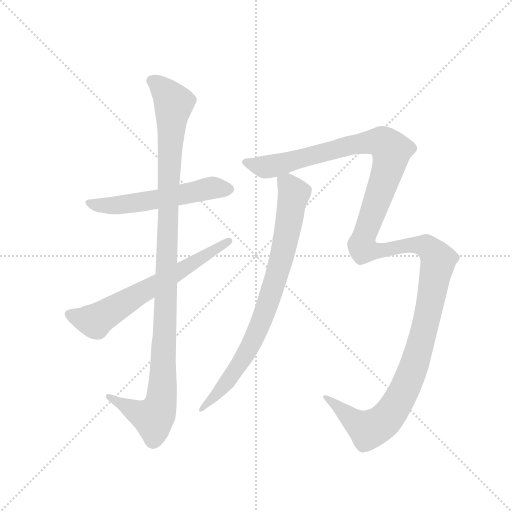
t = 0.00 s
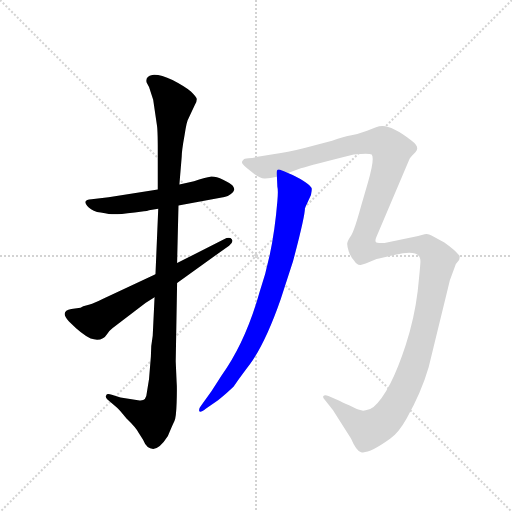
t = 3.56 s
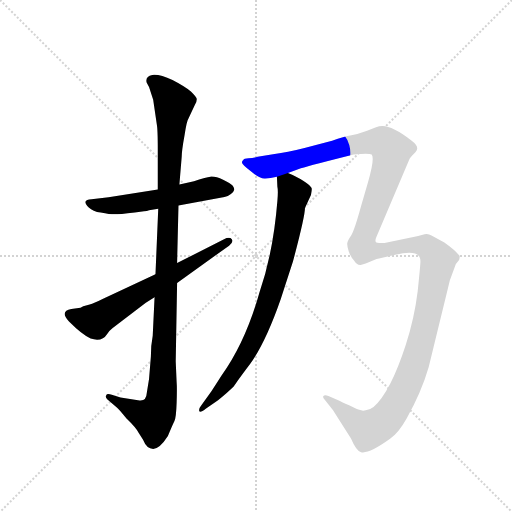
t = 3.81 s
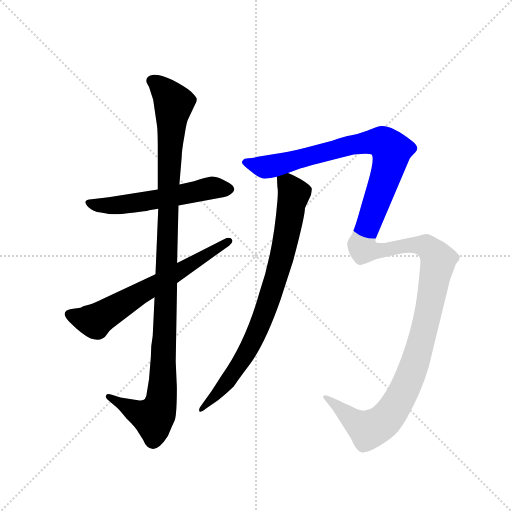
t = 4.05 s
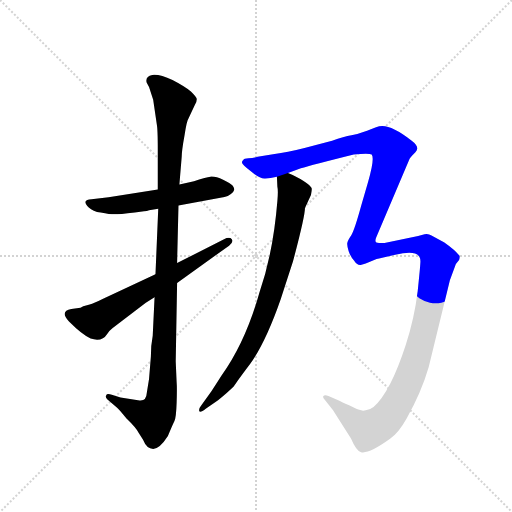
t = 4.29 s
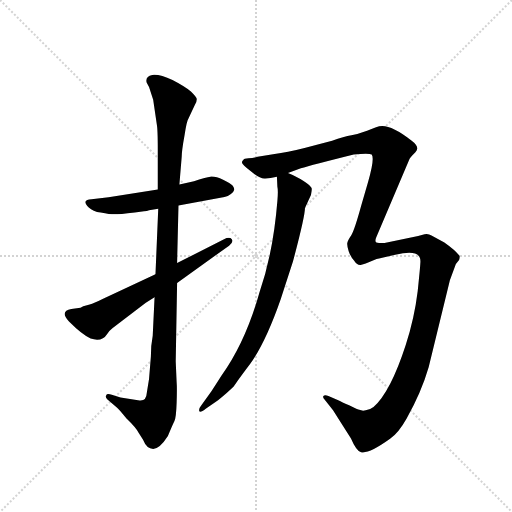
t = 5.05 s

The animated SVG that drew these frames (rendered in a browser with its animation timeline set to each time). Animation: 5 CSS @keyframes rules; one cycle of 5.05 s.

<svg version="1.1" viewBox="0 0 1024 1024" xmlns="http://www.w3.org/2000/svg">
  <g stroke="lightgray" stroke-dasharray="1,1" stroke-width="1" transform="scale(4, 4)">
    <line x1="0" y1="0" x2="256" y2="256"></line>
    <line x1="256" y1="0" x2="0" y2="256"></line>
    <line x1="128" y1="0" x2="128" y2="256"></line>
    <line x1="0" y1="128" x2="256" y2="128"></line>
  </g>
  <g transform="scale(0.92, -0.92) translate(60, -850)">
    <style type="text/css">
      
        @keyframes keyframes0 {
          from {
            stroke: blue;
            stroke-dashoffset: 563;
            stroke-width: 128;
          }
          65% {
            animation-timing-function: step-end;
            stroke: blue;
            stroke-dashoffset: 0;
            stroke-width: 128;
          }
          to {
            stroke: black;
            stroke-width: 1024;
          }
        }
        #make-me-a-hanzi-animation-0 {
          animation: keyframes0 0.7081705729166666s both;
          animation-delay: 0s;
          animation-timing-function: linear;
        }
      
        @keyframes keyframes1 {
          from {
            stroke: blue;
            stroke-dashoffset: 1121;
            stroke-width: 128;
          }
          78% {
            animation-timing-function: step-end;
            stroke: blue;
            stroke-dashoffset: 0;
            stroke-width: 128;
          }
          to {
            stroke: black;
            stroke-width: 1024;
          }
        }
        #make-me-a-hanzi-animation-1 {
          animation: keyframes1 1.1622721354166667s both;
          animation-delay: 0.7081705729166666s;
          animation-timing-function: linear;
        }
      
        @keyframes keyframes2 {
          from {
            stroke: blue;
            stroke-dashoffset: 648;
            stroke-width: 128;
          }
          68% {
            animation-timing-function: step-end;
            stroke: blue;
            stroke-dashoffset: 0;
            stroke-width: 128;
          }
          to {
            stroke: black;
            stroke-width: 1024;
          }
        }
        #make-me-a-hanzi-animation-2 {
          animation: keyframes2 0.77734375s both;
          animation-delay: 1.8704427083333335s;
          animation-timing-function: linear;
        }
      
        @keyframes keyframes3 {
          from {
            stroke: blue;
            stroke-dashoffset: 818;
            stroke-width: 128;
          }
          73% {
            animation-timing-function: step-end;
            stroke: blue;
            stroke-dashoffset: 0;
            stroke-width: 128;
          }
          to {
            stroke: black;
            stroke-width: 1024;
          }
        }
        #make-me-a-hanzi-animation-3 {
          animation: keyframes3 0.9156901041666666s both;
          animation-delay: 2.6477864583333335s;
          animation-timing-function: linear;
        }
      
        @keyframes keyframes4 {
          from {
            stroke: blue;
            stroke-dashoffset: 1518;
            stroke-width: 128;
          }
          83% {
            animation-timing-function: step-end;
            stroke: blue;
            stroke-dashoffset: 0;
            stroke-width: 128;
          }
          to {
            stroke: black;
            stroke-width: 1024;
          }
        }
        #make-me-a-hanzi-animation-4 {
          animation: keyframes4 1.4853515625s both;
          animation-delay: 3.5634765625s;
          animation-timing-function: linear;
        }
      
    </style>
    
      <path d="M 328 403 L 428 422 Q 435 422 442 428 Q 448 433 449 437 Q 450 440 446 446 Q 441 451 425 459 Q 409 467 397 466 Q 384 464 373 460 Q 361 455 352 454 L 330 449 L 283 438 L 176 421 L 139 417 Q 127 416 126 412 Q 124 408 133 399 Q 142 390 159 388 Q 179 384 189 384 Q 199 384 233 388 L 253 391 Q 260 391 264 393 L 284 396 L 328 403 Z" fill="lightgray"></path>
    
      <path d="M 240 -20 L 202 -14 L 183 -8 Q 172 -5 171 -9 Q 168 -13 173 -18 L 194 -36 Q 198 -39 215 -60 Q 236 -80 242 -92 L 251 -106 Q 259 -126 273 -126 Q 287 -126 305 -98 Q 315 -74 319 -66 Q 323 -58 324 -25 Q 325 7 324 19 L 322 64 L 325 235 L 325 278 L 328 403 L 330 449 L 335 509 Q 335 522 341 555 Q 346 588 350 593 L 364 623 Q 368 630 368 635 Q 367 639 355 651 Q 342 662 315 676 Q 287 689 271 687 Q 255 684 259 670 L 264 661 L 273 633 L 281 579 Q 283 569 283 524 L 283 438 L 284 396 L 278 254 L 276 204 L 272 120 Q 268 100 268 75 L 264 26 L 259 -5 Q 258 -24 240 -20 Z" fill="lightgray"></path>
    
      <path d="M 325 235 L 438 316 Q 448 323 444 330 Q 439 336 427 330 L 325 278 L 278 254 L 163 200 Q 144 191 135 188 L 121 184 L 115 181 L 95 178 Q 69 173 90 151 Q 119 122 137 114 Q 162 106 173 124 Q 176 130 185 137 L 257 192 L 276 204 L 325 235 Z" fill="lightgray"></path>
    
      <path d="M 542 466 L 543 444 Q 545 436 543 413 Q 534 301 504 214 Q 474 107 422 34 L 400 0 L 377 -32 Q 372 -38 373 -43 Q 374 -49 388 -38 L 414 -20 Q 436 -2 448 10 Q 468 38 484 59 Q 518 107 550 199 L 577 282 Q 603 380 603 398 L 616 426 Q 618 435 618 439 Q 618 442 613 447 Q 608 452 593 461 Q 577 470 566 474 C 541 485 541 485 542 466 Z" fill="lightgray"></path>
    
      <path d="M 566 474 L 594 484 Q 617 491 709 514 Q 742 518 748 514 Q 755 506 740 454 L 725 402 Q 711 351 704 339 Q 696 327 695 322 Q 694 316 698 304 Q 702 292 710 283 Q 715 274 723 274 Q 724 273 735 277 L 756 286 Q 757 287 764 288 L 799 296 Q 854 310 854 282 Q 854 274 848 217 Q 841 159 822 100 Q 789 -2 752 -35 Q 743 -42 735 -42 Q 728 -44 721 -41 Q 719 -41 699 -31 Q 681 -24 679 -22 L 654 -11 Q 646 -8 643 -11 Q 641 -14 646 -19 L 664 -42 L 703 -103 Q 715 -131 725 -133 Q 742 -137 788 -104 Q 806 -92 824 -60 Q 856 -3 872 52 L 918 241 L 931 276 L 938 285 Q 940 292 939 294 L 937 296 Q 930 306 906 323 L 878 338 Q 871 343 863 341 L 849 337 L 776 322 Q 759 321 757 324 Q 755 327 758 334 L 830 504 Q 831 507 843 519 Q 854 530 835 544 Q 794 576 771 576 Q 765 576 756 573 L 738 566 Q 719 559 704 556 Q 688 553 662 544 L 602 528 Q 563 518 537 515 L 500 509 Q 490 506 480 506 Q 470 506 469 502 Q 466 500 466 497 Q 465 493 486 477 Q 506 460 517 462 Q 527 463 542 466 L 566 474 Z" fill="lightgray"></path>
    
    
      <clipPath id="make-me-a-hanzi-clip-0">
        <path d="M 328 403 L 428 422 Q 435 422 442 428 Q 448 433 449 437 Q 450 440 446 446 Q 441 451 425 459 Q 409 467 397 466 Q 384 464 373 460 Q 361 455 352 454 L 330 449 L 283 438 L 176 421 L 139 417 Q 127 416 126 412 Q 124 408 133 399 Q 142 390 159 388 Q 179 384 189 384 Q 199 384 233 388 L 253 391 Q 260 391 264 393 L 284 396 L 328 403 Z"></path>
      </clipPath>
      <path clip-path="url(#make-me-a-hanzi-clip-0)" d="M 135 408 L 170 402 L 221 406 L 395 441 L 438 438" fill="none" id="make-me-a-hanzi-animation-0" stroke-dasharray="435 870" stroke-linecap="round"></path>
    
      <clipPath id="make-me-a-hanzi-clip-1">
        <path d="M 240 -20 L 202 -14 L 183 -8 Q 172 -5 171 -9 Q 168 -13 173 -18 L 194 -36 Q 198 -39 215 -60 Q 236 -80 242 -92 L 251 -106 Q 259 -126 273 -126 Q 287 -126 305 -98 Q 315 -74 319 -66 Q 323 -58 324 -25 Q 325 7 324 19 L 322 64 L 325 235 L 325 278 L 328 403 L 330 449 L 335 509 Q 335 522 341 555 Q 346 588 350 593 L 364 623 Q 368 630 368 635 Q 367 639 355 651 Q 342 662 315 676 Q 287 689 271 687 Q 255 684 259 670 L 264 661 L 273 633 L 281 579 Q 283 569 283 524 L 283 438 L 284 396 L 278 254 L 276 204 L 272 120 Q 268 100 268 75 L 264 26 L 259 -5 Q 258 -24 240 -20 Z"></path>
      </clipPath>
      <path clip-path="url(#make-me-a-hanzi-clip-1)" d="M 270 675 L 296 654 L 318 625 L 309 516 L 292 -15 L 274 -58 L 240 -48 L 177 -12" fill="none" id="make-me-a-hanzi-animation-1" stroke-dasharray="993 1986" stroke-linecap="round"></path>
    
      <clipPath id="make-me-a-hanzi-clip-2">
        <path d="M 325 235 L 438 316 Q 448 323 444 330 Q 439 336 427 330 L 325 278 L 278 254 L 163 200 Q 144 191 135 188 L 121 184 L 115 181 L 95 178 Q 69 173 90 151 Q 119 122 137 114 Q 162 106 173 124 Q 176 130 185 137 L 257 192 L 276 204 L 325 235 Z"></path>
      </clipPath>
      <path clip-path="url(#make-me-a-hanzi-clip-2)" d="M 94 164 L 143 152 L 154 157 L 438 324" fill="none" id="make-me-a-hanzi-animation-2" stroke-dasharray="520 1040" stroke-linecap="round"></path>
    
      <clipPath id="make-me-a-hanzi-clip-3">
        <path d="M 542 466 L 543 444 Q 545 436 543 413 Q 534 301 504 214 Q 474 107 422 34 L 400 0 L 377 -32 Q 372 -38 373 -43 Q 374 -49 388 -38 L 414 -20 Q 436 -2 448 10 Q 468 38 484 59 Q 518 107 550 199 L 577 282 Q 603 380 603 398 L 616 426 Q 618 435 618 439 Q 618 442 613 447 Q 608 452 593 461 Q 577 470 566 474 C 541 485 541 485 542 466 Z"></path>
      </clipPath>
      <path clip-path="url(#make-me-a-hanzi-clip-3)" d="M 550 461 L 579 429 L 555 300 L 525 198 L 501 134 L 465 65 L 413 -6 L 380 -39" fill="none" id="make-me-a-hanzi-animation-3" stroke-dasharray="690 1380" stroke-linecap="round"></path>
    
      <clipPath id="make-me-a-hanzi-clip-4">
        <path d="M 566 474 L 594 484 Q 617 491 709 514 Q 742 518 748 514 Q 755 506 740 454 L 725 402 Q 711 351 704 339 Q 696 327 695 322 Q 694 316 698 304 Q 702 292 710 283 Q 715 274 723 274 Q 724 273 735 277 L 756 286 Q 757 287 764 288 L 799 296 Q 854 310 854 282 Q 854 274 848 217 Q 841 159 822 100 Q 789 -2 752 -35 Q 743 -42 735 -42 Q 728 -44 721 -41 Q 719 -41 699 -31 Q 681 -24 679 -22 L 654 -11 Q 646 -8 643 -11 Q 641 -14 646 -19 L 664 -42 L 703 -103 Q 715 -131 725 -133 Q 742 -137 788 -104 Q 806 -92 824 -60 Q 856 -3 872 52 L 918 241 L 931 276 L 938 285 Q 940 292 939 294 L 937 296 Q 930 306 906 323 L 878 338 Q 871 343 863 341 L 849 337 L 776 322 Q 759 321 757 324 Q 755 327 758 334 L 830 504 Q 831 507 843 519 Q 854 530 835 544 Q 794 576 771 576 Q 765 576 756 573 L 738 566 Q 719 559 704 556 Q 688 553 662 544 L 602 528 Q 563 518 537 515 L 500 509 Q 490 506 480 506 Q 470 506 469 502 Q 466 500 466 497 Q 465 493 486 477 Q 506 460 517 462 Q 527 463 542 466 L 566 474 Z"></path>
      </clipPath>
      <path clip-path="url(#make-me-a-hanzi-clip-4)" d="M 473 496 L 504 488 L 531 489 L 703 535 L 753 542 L 775 539 L 791 523 L 790 512 L 733 341 L 730 309 L 756 305 L 845 318 L 866 315 L 893 284 L 864 139 L 840 54 L 813 -10 L 781 -59 L 741 -84 L 715 -70 L 649 -13" fill="none" id="make-me-a-hanzi-animation-4" stroke-dasharray="1390 2780" stroke-linecap="round"></path>
    
  </g>
</svg>
